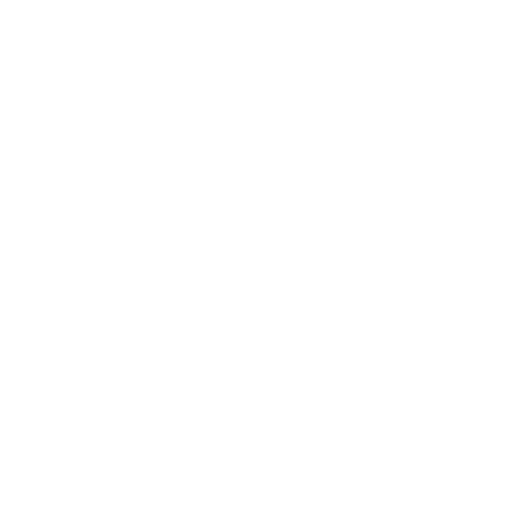
t = 0.00 s
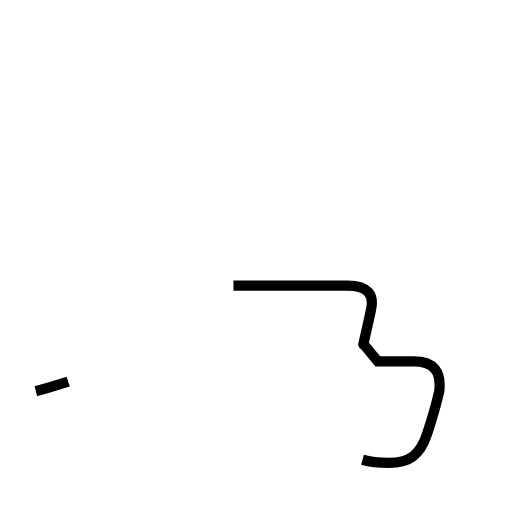
t = 1.33 s
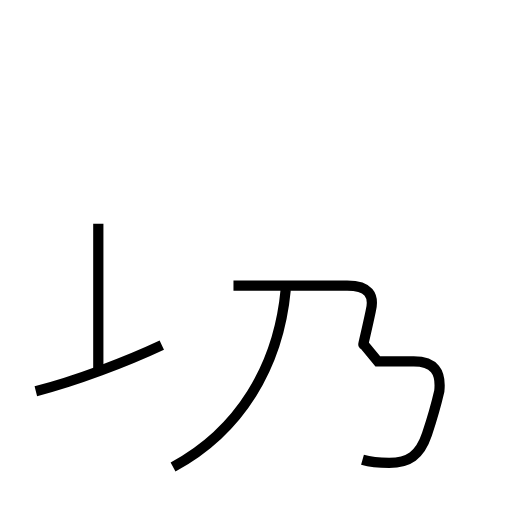
t = 2.69 s
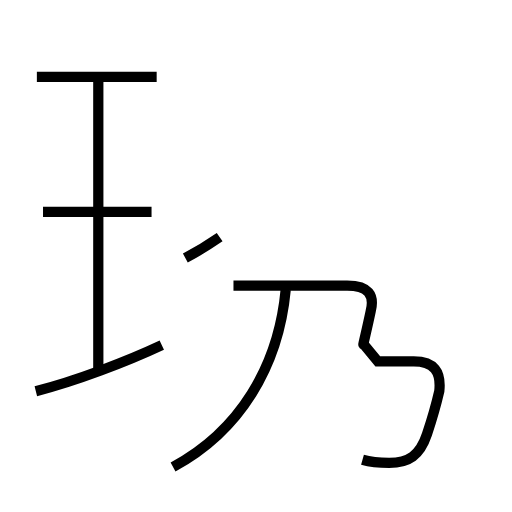
t = 3.91 s
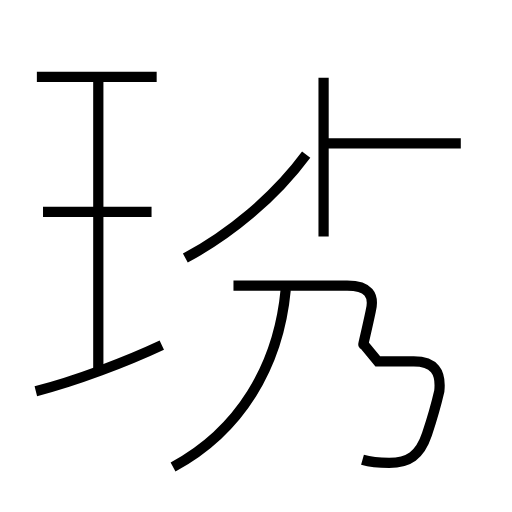
t = 5.12 s
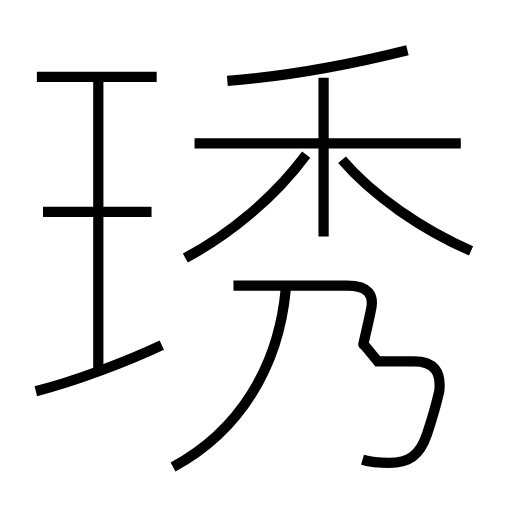
t = 6.51 s

The animated SVG that drew these frames (rendered in a browser with its animation timeline set to each time). Animation: 11 SMIL elements (animate=11); one cycle of 6.51 s.

<?xml version='1.0' encoding='utf-8'?>
<svg viewBox="0.0 -6.0 50.0 50.0" version="1.1" xmlns="http://www.w3.org/2000/svg"><rect x="-1000" y="-1000" width="2000" height="2000" stroke="white" fill="white" /><g style="fill:none;stroke:#000000;stroke-width:1"><path d="M 35.4 0.9 C 36.1 1.1 37.1 1.2 38.0 1.2 C 39.9 1.2 41.0 0.5 41.7 -1.6 C 42.1 -2.8 42.6 -4.5 42.9 -5.8 C 43.1 -7.7 42.4 -8.7 40.4 -8.7 L 36.9 -8.7 L 35.5 -10.4 C 35.4 -10.1 35.8 -11.7 36.2 -13.6 C 36.6 -15.2 36.0 -16.1 33.9 -16.1 L 22.8 -16.1 " transform="translate(0.0 38.0)" stroke-dasharray="40.938446032713124" stroke-dashoffset="40.938446032713124"><animate attributeName="stroke-dashoffset" from="40.938446032713124" to="0" dur="1.2281533809813936s" begin="0s" fill="freeze" /></path><path d="M 3.5 -5.8 C 7.4 -6.8 12.4 -8.7 15.8 -10.3 " transform="translate(0.0 38.0)" stroke-dasharray="13.113598819057966" stroke-dashoffset="13.113598819057966"><animate attributeName="stroke-dashoffset" from="13.113598819057966" to="0" dur="0.393407964571739s" begin="1.2281533809813936s" fill="freeze" /></path><path d="M 16.9 1.6 C 23.4 -1.9 27.2 -8.2 27.9 -15.7 " transform="translate(0.0 38.0)" stroke-dasharray="21.387523216899513" stroke-dashoffset="21.387523216899513"><animate attributeName="stroke-dashoffset" from="21.387523216899513" to="0" dur="0.6416256965069854s" begin="1.6215613455531326s" fill="freeze" /></path><path d="M 9.6 -7.8 L 9.6 -36.5 " transform="translate(0.0 38.0)" stroke-dasharray="28.7" stroke-dashoffset="28.7"><animate attributeName="stroke-dashoffset" from="28.7" to="0" dur="0.861s" begin="2.263187042060118s" fill="freeze" /></path><path d="M 14.8 -23.3 L 4.2 -23.3 " transform="translate(0.0 38.0)" stroke-dasharray="10.600000000000001" stroke-dashoffset="10.600000000000001"><animate attributeName="stroke-dashoffset" from="10.600000000000001" to="0" dur="0.318s" begin="3.124187042060118s" fill="freeze" /></path><path d="M 15.3 -36.5 L 3.6 -36.5 " transform="translate(0.0 38.0)" stroke-dasharray="11.700000000000001" stroke-dashoffset="11.700000000000001"><animate attributeName="stroke-dashoffset" from="11.700000000000001" to="0" dur="0.35100000000000003s" begin="3.442187042060118s" fill="freeze" /></path><path d="M 18.1 -18.8 C 22.4 -21.1 26.8 -24.7 29.9 -28.9 " transform="translate(0.0 38.0)" stroke-dasharray="15.653285116885057" stroke-dashoffset="15.653285116885057"><animate attributeName="stroke-dashoffset" from="15.653285116885057" to="0" dur="0.46959855350655166s" begin="3.793187042060118s" fill="freeze" /></path><path d="M 31.6 -20.9 L 31.6 -36.4 " transform="translate(0.0 38.0)" stroke-dasharray="15.5" stroke-dashoffset="15.5"><animate attributeName="stroke-dashoffset" from="15.5" to="0" dur="0.46499999999999997s" begin="4.26278559556667s" fill="freeze" /></path><path d="M 45.0 -30.0 L 19.0 -30.0 " transform="translate(0.0 38.0)" stroke-dasharray="26.0" stroke-dashoffset="26.0"><animate attributeName="stroke-dashoffset" from="26.0" to="0" dur="0.78s" begin="4.72778559556667s" fill="freeze" /></path><path d="M 46.0 -19.5 C 41.2 -21.6 36.4 -24.9 33.4 -28.4 " transform="translate(0.0 38.0)" stroke-dasharray="15.54498875748243" stroke-dashoffset="15.54498875748243"><animate attributeName="stroke-dashoffset" from="15.54498875748243" to="0" dur="0.4663496627244729s" begin="5.50778559556667s" fill="freeze" /></path><path d="M 22.2 -36.1 C 28.5 -36.6 33.8 -37.6 39.8 -39.1" transform="translate(0.0 38.0)" stroke-dasharray="17.876068163813688" stroke-dashoffset="17.876068163813688"><animate attributeName="stroke-dashoffset" from="17.876068163813688" to="0" dur="0.5362820449144107s" begin="5.974135258291143s" fill="freeze" /></path></g></svg>
